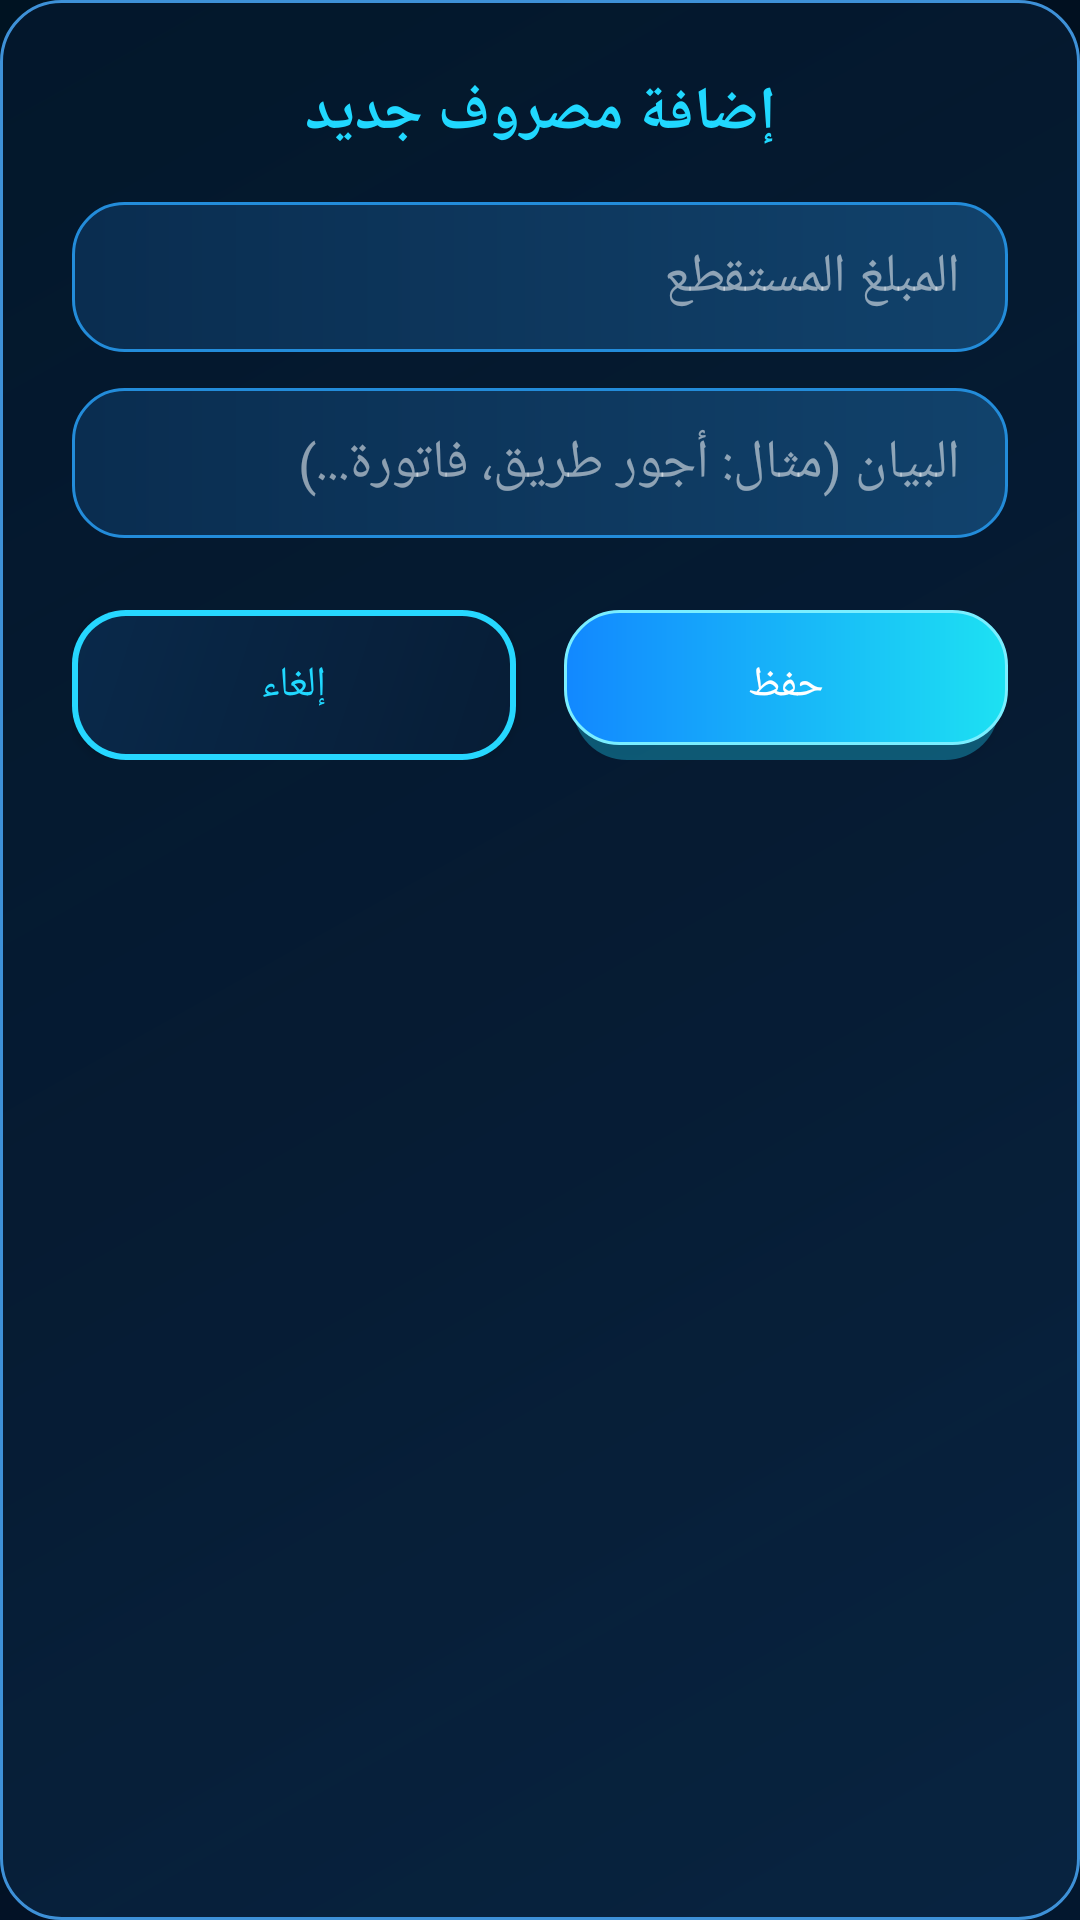

This screen was rendered from an Android layout file. Write that file and the resources it references.
<!-- AndroidManifest.xml: application theme Theme.TransferApp -->
<!-- res/layout/dialog_add_expense.xml -->
<?xml version="1.0" encoding="utf-8"?>
<LinearLayout xmlns:android="http://schemas.android.com/apk/res/android"
    android:layout_width="match_parent"
    android:layout_height="wrap_content"
    android:orientation="vertical"
    android:padding="24dp"
    android:background="@drawable/bg_panel">

    <TextView
        android:id="@+id/tv_expense_title"
        android:layout_width="match_parent"
        android:layout_height="wrap_content"
        android:text="إضافة مصروف جديد"
        android:textColor="@color/neon_cyan_bright"
        android:textSize="20sp"
        android:textStyle="bold"
        android:gravity="center"
        android:layout_marginBottom="16dp"/>

    <EditText
        android:id="@+id/input_expense_amount"
        android:layout_width="match_parent"
        android:layout_height="50dp"
        android:background="@drawable/bg_field"
        android:hint="المبلغ المستقطع"
        android:inputType="numberDecimal"
        android:textColorHint="#88ffffff"
        android:textColor="@android:color/white"
        android:paddingHorizontal="16dp"
        android:layout_marginBottom="12dp"/>

    <EditText
        android:id="@+id/input_expense_note"
        android:layout_width="match_parent"
        android:layout_height="50dp"
        android:background="@drawable/bg_field"
        android:hint="البيان (مثال: أجور طريق، فاتورة...)"
        android:textColorHint="#88ffffff"
        android:textColor="@android:color/white"
        android:paddingHorizontal="16dp"
        android:layout_marginBottom="24dp"/>

    <LinearLayout
        android:layout_width="match_parent"
        android:layout_height="wrap_content"
        android:orientation="horizontal"
        android:weightSum="2">

        <Button
            android:id="@+id/btn_cancel_expense"
            android:layout_width="0dp"
            android:layout_height="50dp"
            android:layout_weight="1"
            android:text="إلغاء"
            android:background="@drawable/bg_button_outline"
            android:textColor="@color/neon_cyan_bright"
            android:layout_marginEnd="8dp"/>

        <Button
            android:id="@+id/btn_save_expense"
            android:layout_width="0dp"
            android:layout_height="50dp"
            android:layout_weight="1"
            android:text="حفظ"
            android:background="@drawable/bg_button_primary"
            android:textColor="@android:color/white"
            android:layout_marginStart="8dp"/>  
    </LinearLayout>
</LinearLayout>
<!-- resources referenced by this layout -->
<resources>
  <color name="neon_cyan_bright">#20D8FF</color>
  <!-- drawable bg_button_outline (drawable) -->
  <?xml version="1.0" encoding="utf-8"?>
  <layer-list xmlns:android="http://schemas.android.com/apk/res/android">
      <item>
          <shape android:shape="rectangle">
              <corners android:radius="18dp" />
              <solid android:color="#26D7FF" />
          </shape>
      </item>
      <item
          android:left="2dp"
          android:top="2dp"
          android:right="2dp"
          android:bottom="2dp">
          <shape android:shape="rectangle">
              <corners android:radius="16dp" />
              <gradient
                  android:angle="135"
                  android:startColor="#071D36"
                  android:endColor="#09294A" />
          </shape>
      </item>
  </layer-list>
  <!-- drawable bg_field (drawable) -->
  <?xml version="1.0" encoding="utf-8"?>
  <shape xmlns:android="http://schemas.android.com/apk/res/android"
      android:shape="rectangle">
      <corners android:radius="17dp" />
      <gradient
          android:angle="0"
          android:startColor="#CF0B3157"
          android:endColor="#D0144B79" />
      <stroke
          android:width="1dp"
          android:color="#238CDA" />
  </shape>
  <!-- drawable bg_panel (drawable) -->
  <?xml version="1.0" encoding="utf-8"?>
  <shape xmlns:android="http://schemas.android.com/apk/res/android"
      android:shape="rectangle">
      <corners android:radius="20dp" />
      <gradient
          android:angle="135"
          android:startColor="#B20A2948"
          android:endColor="#A2041930" />
      <stroke
          android:width="1dp"
          android:color="#3E91D8" />
  </shape>
  <color name="colorPrimary">#20D8FF</color>
  <color name="colorPrimaryDark">#128BFF</color>
  <color name="cyan">#20D8FF</color>
  <color name="background">#020D1D</color>
  <!-- drawable bg_screen (drawable) -->
  <?xml version="1.0" encoding="utf-8"?>
  <shape xmlns:android="http://schemas.android.com/apk/res/android"
      android:shape="rectangle">
      <gradient
          android:angle="135"
          android:startColor="#03172E"
          android:centerColor="#020D1D"
          android:endColor="#001322" />
  </shape>
  <style name="Theme.TransferApp.Dialog" parent="Theme.AppCompat.Dialog.Alert">
          <item name="android:windowBackground">@drawable/bg_panel</item>
          <item name="colorAccent">@color/cyan</item>
          <item name="android:textColorPrimary">@color/text_primary</item>
          <item name="android:textColorSecondary">@color/text_secondary</item>
          <item name="android:textColor">@color/text_primary</item>
          <item name="buttonBarPositiveButtonStyle">@style/DialogBarButton</item>
          <item name="buttonBarNegativeButtonStyle">@style/DialogBarButton</item>
          <item name="buttonBarNeutralButtonStyle">@style/DialogBarButton</item>
      </style>
  <color name="text_primary">#E8F6FF</color>
  <color name="text_secondary">#8EC8F4</color>
  <style name="DialogBarButton" parent="Widget.AppCompat.Button.Borderless">
          <item name="android:textColor">@color/cyan</item>
          <item name="android:textAllCaps">false</item>
          <item name="android:textSize">16sp</item>
          <item name="android:textStyle">bold</item>
      </style>
</resources>
